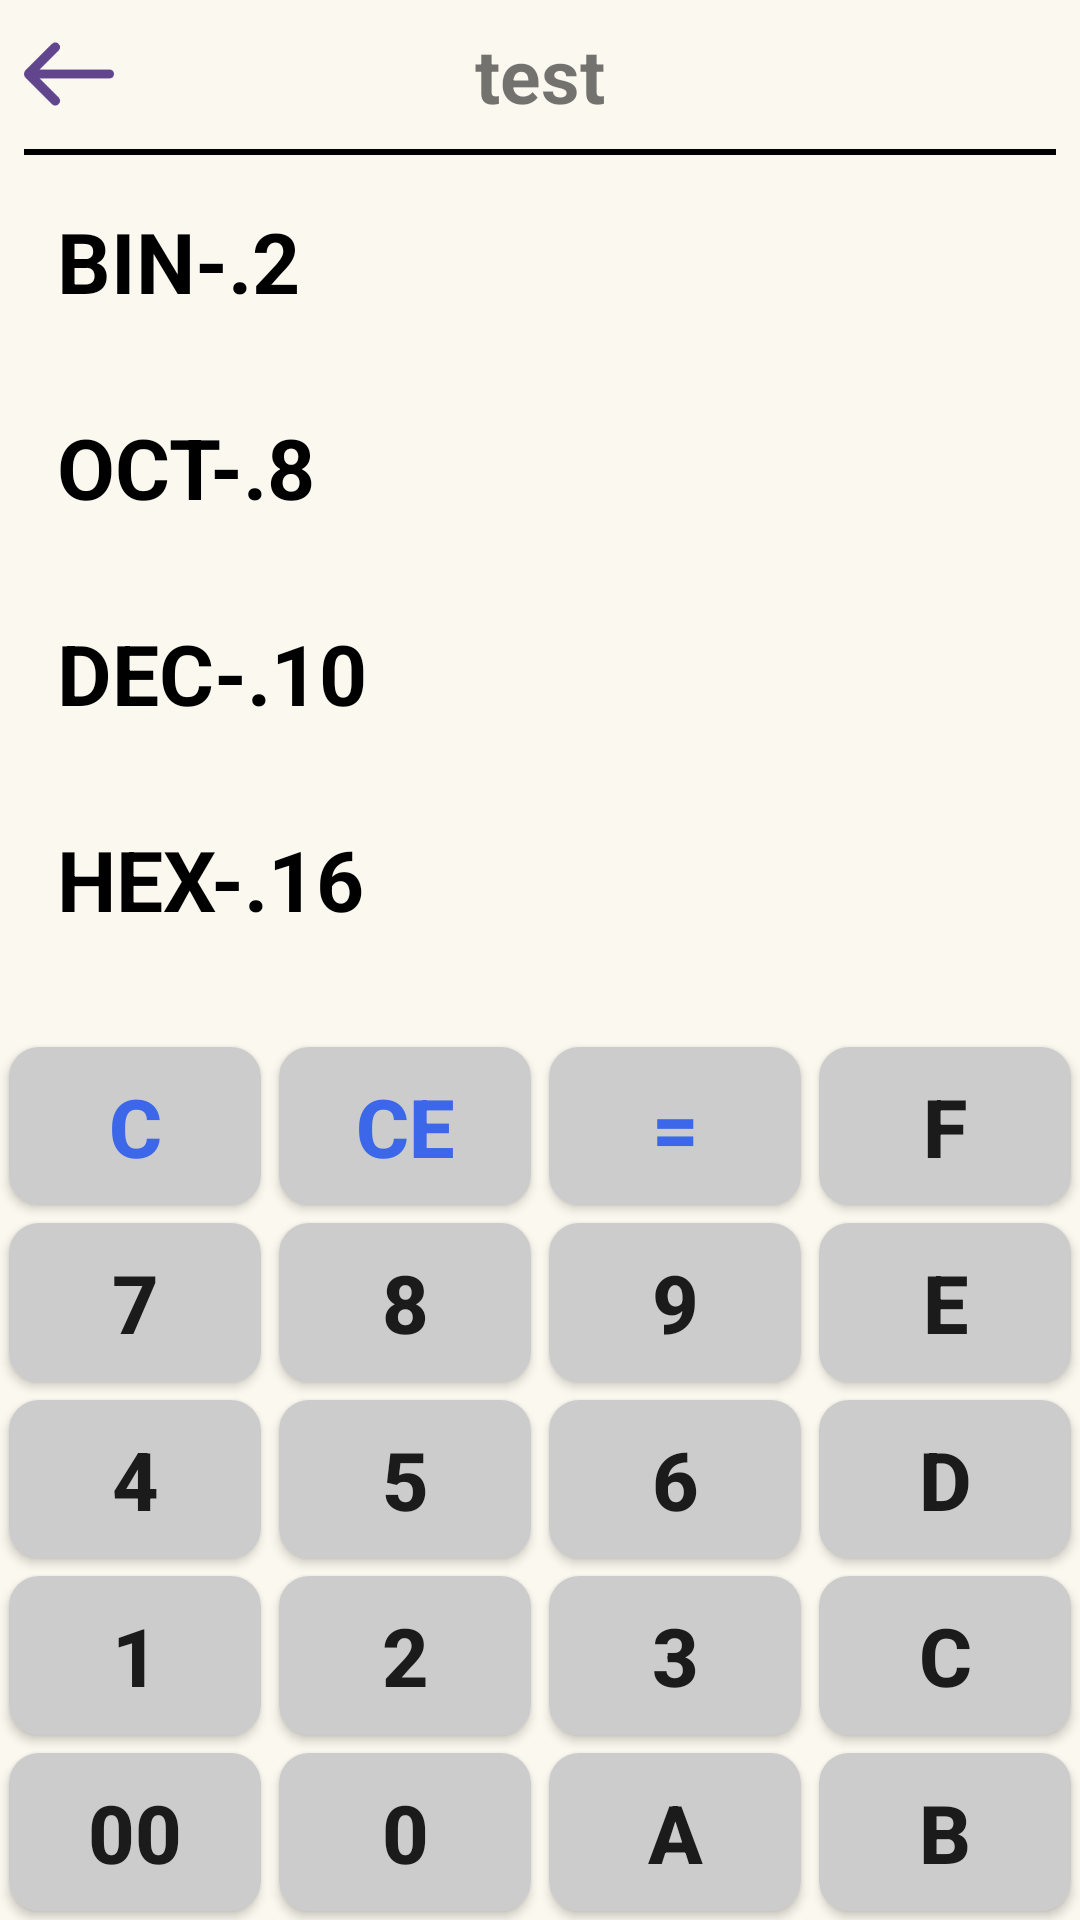

Produce the Android XML layout that renders to this screen, including the resource entries it uses.
<!-- AndroidManifest.xml: application theme AppTheme.NoActionBar -->
<!-- res/layout/activity_system.xml -->
<?xml version="1.0" encoding="utf-8"?>
<androidx.constraintlayout.widget.ConstraintLayout xmlns:android="http://schemas.android.com/apk/res/android"
    xmlns:app="http://schemas.android.com/apk/res-auto"
    xmlns:tools="http://schemas.android.com/tools"
    android:layout_width="match_parent"
    android:layout_height="match_parent"
    android:background="#fbf8ef"

    tools:context=".SystemActivity">

    <include
        android:id="@+id/header"
        layout="@layout/header"
        android:layout_width="match_parent"
        android:layout_height="wrap_content"
        android:visibility="visible"
        app:layout_constraintEnd_toEndOf="parent"
        app:layout_constraintStart_toStartOf="parent"
        app:layout_constraintTop_toTopOf="parent" />
    <View
        android:id="@+id/dividerSystem"
        android:layout_width="match_parent"
        android:layout_height="2dp"
        android:layout_marginStart="8dp"
        android:layout_marginEnd="8dp"
        android:background="#000"
        app:layout_constraintTop_toBottomOf="@id/header"
        app:layout_constraintStart_toStartOf="parent"
        app:layout_constraintEnd_toEndOf="parent" />

    <ScrollView
        android:layout_width="0dp"
        android:layout_height="0dp"
        android:id="@+id/scrollView"
        app:layout_constraintBottom_toTopOf="@+id/converbutton2"
        app:layout_constraintEnd_toEndOf="parent"
        app:layout_constraintStart_toStartOf="parent"
        app:layout_constraintTop_toBottomOf="@+id/dividerSystem"
        app:layout_constraintVertical_weight="3"
        app:layout_constraintWidth_percent="0.95">

        <LinearLayout
            android:id="@+id/middleLayout"
            android:layout_width="match_parent"
            android:layout_height="wrap_content"
            android:orientation="vertical"
            app:layout_constraintEnd_toEndOf="parent"
            app:layout_constraintStart_toStartOf="parent">

            <LinearLayout
                android:id="@+id/BINView"
                android:layout_width="match_parent"
                android:layout_height="200px"
                android:orientation="horizontal"
                android:weightSum="5"
                android:clickable="true"
                android:focusable="true"
                android:layout_marginTop="6px">

                <TextView
                    android:clickable="true"
                    android:focusable="true"
                    android:layout_width="0dp"
                    android:layout_height="wrap_content"
                    android:layout_weight="2"
                    android:layout_gravity="center_vertical"
                    android:textSize="28sp"
                    android:textStyle="bold"
                    android:textColor="#000000"
                    android:paddingLeft="10dp"
                    android:text="BIN-.2" />

                <TextView
                    android:clickable="true"
                    android:focusable="true"
                    android:id="@+id/BINText"
                    android:layout_width="0dp"
                    android:layout_height="wrap_content"
                    android:layout_weight="3"
                    android:gravity="right|bottom"
                    android:layout_gravity="center_vertical"
                    android:textSize="20sp"
                    android:paddingRight="6dp"/>
            </LinearLayout>

            <LinearLayout
                android:id="@+id/OCTView"
                android:layout_width="match_parent"
                android:layout_height="200px"
                android:orientation="horizontal"
                android:weightSum="5"
                android:clickable="true"
                android:focusable="true"
                android:layout_marginTop="6px">

                <TextView
                    android:clickable="true"
                    android:focusable="true"
                    android:layout_width="0dp"
                    android:layout_height="wrap_content"
                    android:layout_gravity="center_vertical"
                    android:textSize="28sp"
                    android:textStyle="bold"
                    android:textColor="#000000"
                    android:layout_weight="2"
                    android:paddingLeft="10dp"
                    android:text="OCT-.8" />

                <TextView
                    android:clickable="true"
                    android:focusable="true"
                    android:id="@+id/OCTText"
                    android:layout_width="0dp"
                    android:layout_height="wrap_content"
                    android:layout_weight="3"
                    android:gravity="right|bottom"
                    android:layout_gravity="center_vertical"
                    android:textSize="20sp"
                    android:paddingRight="6dp"/>
            </LinearLayout>
            <LinearLayout
                android:id="@+id/DECView"
                android:layout_width="match_parent"
                android:layout_height="200px"
                android:orientation="horizontal"
                android:weightSum="5"
                android:clickable="true"
                android:focusable="true"
                android:layout_marginTop="6px">

                <TextView
                    android:clickable="true"
                    android:focusable="true"
                    android:layout_width="0dp"
                    android:layout_height="wrap_content"
                    android:layout_gravity="center_vertical"
                    android:textSize="28sp"
                    android:textStyle="bold"
                    android:textColor="#000000"
                    android:layout_weight="2"
                    android:paddingLeft="10dp"
                    android:text="DEC-.10" />

                <TextView
                    android:clickable="true"
                    android:focusable="true"
                    android:id="@+id/DECText"
                    android:layout_width="0dp"
                    android:layout_height="wrap_content"
                    android:layout_weight="3"
                    android:gravity="right|bottom"
                    android:layout_gravity="center_vertical"
                    android:textSize="20sp"
                    android:paddingRight="6dp"/>
            </LinearLayout>
            <LinearLayout
                android:id="@+id/HEXView"
                android:layout_width="match_parent"
                android:layout_height="200px"
                android:orientation="horizontal"
                android:weightSum="5"
                android:clickable="true"
                android:focusable="true"
                android:layout_marginTop="6px">

                <TextView
                    android:clickable="true"
                    android:focusable="true"
                    android:layout_width="0dp"
                    android:layout_height="wrap_content"
                    android:layout_gravity="center_vertical"
                    android:textSize="28sp"
                    android:textStyle="bold"
                    android:textColor="#000000"
                    android:layout_weight="2"
                    android:paddingLeft="10dp"
                    android:text="HEX-.16" />

                <TextView
                    android:clickable="true"
                    android:focusable="true"
                    android:id="@+id/HEXText"
                    android:layout_width="0dp"
                    android:layout_height="wrap_content"
                    android:layout_weight="3"
                    android:gravity="right|bottom"
                    android:layout_gravity="center_vertical"
                    android:textSize="20sp"
                    android:paddingRight="6dp"/>
            </LinearLayout>

        </LinearLayout>

    </ScrollView>



    <include
        android:id="@+id/converbutton2"
        layout="@layout/converbutton2"
        android:layout_width="0dp"
        android:layout_height="0dp"
        app:layout_constraintBottom_toBottomOf="parent"
        app:layout_constraintEnd_toEndOf="parent"
        app:layout_constraintStart_toStartOf="parent"
        app:layout_constraintTop_toBottomOf="@id/scrollView"
        app:layout_constraintVertical_weight="3" />

</androidx.constraintlayout.widget.ConstraintLayout>
<!-- res/layout/header.xml (included above) -->
<RelativeLayout xmlns:android="http://schemas.android.com/apk/res/android"
    android:layout_width="match_parent"
    android:layout_height="0dp"
    android:layout_weight="1"
    android:padding="8dp">

    

    
    <ImageView
        android:id="@+id/backButton"
        android:layout_width="30sp"
        android:layout_height="30sp"
        android:layout_centerVertical="true"
        android:src="@drawable/back"
        android:background="?attr/selectableItemBackground"/>

    <TextView
        android:id="@+id/textView"
        android:layout_width="wrap_content"
        android:layout_height="wrap_content"
        android:layout_centerInParent="true"
        android:text="test"
        android:textSize="25sp"
        android:textStyle="bold" />
</RelativeLayout>
<!-- res/layout/converbutton2.xml (included above) -->
<?xml version="1.0" encoding="utf-8"?>
<GridLayout xmlns:android="http://schemas.android.com/apk/res/android"
    xmlns:app="http://schemas.android.com/apk/res-auto"
    xmlns:tools="http://schemas.android.com/tools"
    android:layout_width="match_parent"
    android:layout_height="0dp"
    android:layout_weight="4"
    android:columnCount="4"
    android:orientation="horizontal"
    android:rowCount="5">

    <Button
        android:id="@+id/button1s"
        style="@style/btn_normal_style"
        android:layout_row="3"
        android:layout_column="0"
        android:text="1" />

    <Button
        android:id="@+id/button2s"
        style="@style/btn_normal_style"
        android:layout_row="3"
        android:layout_column="1"

        android:text="2" />

    <Button
        android:id="@+id/button3s"
        style="@style/btn_normal_style"
        android:layout_row="3"
        android:layout_column="2"

        android:text="3" />

    <Button
        android:id="@+id/button4s"
        style="@style/btn_normal_style"
        android:layout_row="2"
        android:layout_column="0"

        android:text="4" />

    <Button
        android:id="@+id/button5s"
        style="@style/btn_normal_style"
        android:layout_row="2"
        android:layout_column="1"

        android:text="5" />

    <Button
        android:id="@+id/button6s"
        style="@style/btn_normal_style"
        android:layout_row="2"
        android:layout_column="2"

        android:text="6" />

    <Button
        android:id="@+id/button7s"
        style="@style/btn_normal_style"
        android:layout_row="1"
        android:layout_column="0"

        android:text="7" />

    <Button
        android:id="@+id/button8s"
        style="@style/btn_normal_style"
        android:layout_row="1"
        android:layout_column="1"

        android:text="8" />

    <Button
        android:id="@+id/button9s"
        style="@style/btn_normal_style"
        android:layout_row="1"
        android:layout_column="2"

        android:text="9" />

    <Button
        android:id="@+id/button0s"
        style="@style/btn_normal_style"
        android:layout_row="4"
        android:layout_column="1"

        android:text="0" />

    <Button
        android:id="@+id/buttonClearAlls"
        style="@style/btn_normal_style"
        android:layout_row="0"
        android:layout_column="0"

        android:text="C"
        android:textColor="@color/button_one" />

    <Button
        android:id="@+id/buttonClears"
        style="@style/btn_normal_style"
        android:layout_row="0"
        android:layout_column="1"

        android:text="CE"
        android:textColor="@color/button_one" />


    <Button
        android:id="@+id/buttonEquals"
        style="@style/btn_normal_style"
        android:layout_row="0"
        android:layout_column="2"

        android:text="="
        android:textColor="@color/button_one" />


    <Button
        android:id="@+id/button00s"
        style="@style/btn_normal_style"
        android:layout_row="4"
        android:layout_column="0"

        android:text="00" />
    <Button
        android:id="@+id/buttonA"
        style="@style/btn_normal_style"
        android:layout_row="4"
        android:layout_column="2"

        android:text="A" />
    <Button
        android:id="@+id/buttonB"
        style="@style/btn_normal_style"
        android:layout_row="4"
        android:layout_column="3"

        android:text="B" />
    <Button
        android:id="@+id/buttonC"
        style="@style/btn_normal_style"
        android:layout_row="3"
        android:layout_column="3"

        android:text="C" />
    <Button
        android:id="@+id/buttonD"
        style="@style/btn_normal_style"
        android:layout_row="2"
        android:layout_column="3"

        android:text="D" />
    <Button
        android:id="@+id/buttonE"
        style="@style/btn_normal_style"
        android:layout_row="1"
        android:layout_column="3"

        android:text="E" />
    <Button
        android:id="@+id/buttonF"
        style="@style/btn_normal_style"
        android:layout_row="0"
        android:layout_column="3"

        android:text="F" />


</GridLayout>
<!-- resources referenced by this layout -->
<resources>
  <color name="button_one">#3B67E8</color>
  <!-- drawable back: png bitmap (drawable, 1346 bytes) -->
  <style name="btn_normal_style" parent="BaseButtonStyle">
          <item name="android:textSize">27sp</item>
          <item name="android:layout_margin">3dp</item>
          <item name="android:layout_columnWeight">1</item>
          <item name="android:layout_rowWeight">1</item>
      </style>
  <style name="AppTheme.NoActionBar" parent="Theme.AppCompat.Light.NoActionBar">
  
      </style>
  <style name="BaseButtonStyle">
          <item name="android:layout_width">0dp</item>
          <item name="android:layout_height">0dp</item>
          <item name="android:textStyle">bold</item>
          <item name="android:background">@drawable/button_info</item>
          <item name="android:radius">10dp</item>
          <item name="android:gravity">center</item>
      </style>
  <!-- drawable button_info (drawable) -->
  <selector xmlns:android="http://schemas.android.com/apk/res/android">
      
      <item android:state_pressed="true">
          <shape>
              <corners android:radius="10dp" /> 
              <solid android:color="#555555" /> 
          </shape>
      </item>
      
      <item>
          <shape>
              <corners android:radius="10dp" /> 
              <solid android:color="#CCCCCC" /> 
          </shape>
      </item>
  </selector>
</resources>
